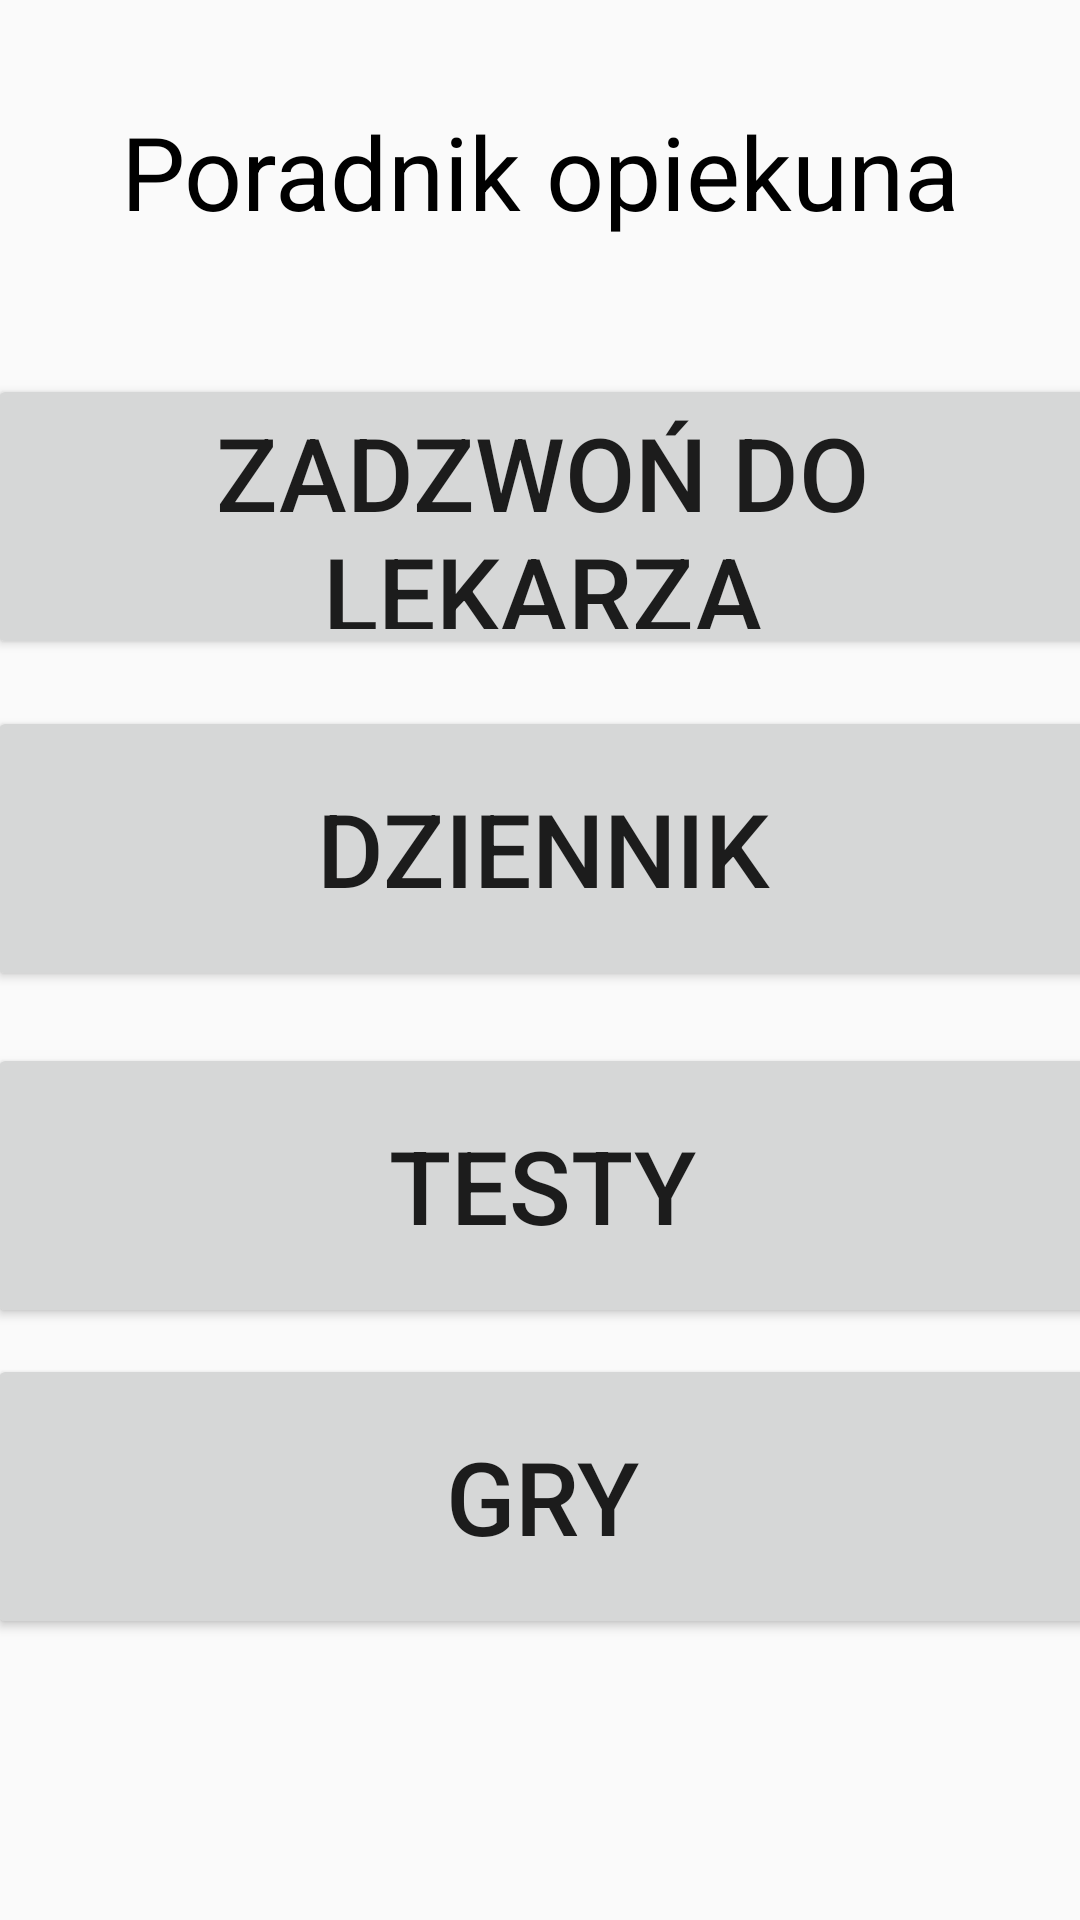

The Android layout XML behind this screen, and the referenced resources:
<!-- AndroidManifest.xml: application theme Theme.AppCompat.Light -->
<!-- res/layout/activity_caregiverguide.xml -->
<?xml version="1.0" encoding="utf-8"?>
<androidx.constraintlayout.widget.ConstraintLayout xmlns:android="http://schemas.android.com/apk/res/android"
    xmlns:app="http://schemas.android.com/apk/res-auto"
    xmlns:tools="http://schemas.android.com/tools"
    android:layout_width="match_parent"
    android:layout_height="match_parent"
    tools:context=".CaregiverGuide"
    android:background="@drawable/login_bk">

    <TextView
        android:id="@+id/text_welcome"
        android:layout_width="wrap_content"
        android:layout_height="wrap_content"
        android:text="Poradnik opiekuna"
        android:textColor="@color/black"
        android:textCursorDrawable="@color/black"
        android:textSize="34sp"
        android:typeface="sans"
        app:layout_constraintBottom_toBottomOf="parent"
        app:layout_constraintEnd_toEndOf="parent"
        app:layout_constraintStart_toStartOf="parent"
        app:layout_constraintTop_toTopOf="parent"
        app:layout_constraintVertical_bias="0.058" />

    <Button
        android:id="@+id/call_doctor"
        android:layout_width="370dp"
        android:layout_height="95dp"
        android:text="ZADZWOŃ DO LEKARZA"
        android:textSize="34sp"
        app:layout_constraintBottom_toBottomOf="parent"
        app:layout_constraintEnd_toEndOf="parent"
        app:layout_constraintHorizontal_bias="0.487"
        app:layout_constraintStart_toStartOf="parent"
        app:layout_constraintTop_toTopOf="parent"
        app:layout_constraintVertical_bias="0.229" />

    <Button
        android:id="@+id/diary"
        android:layout_width="370dp"
        android:layout_height="95dp"
        android:text="DZIENNIK"
        android:textSize="34sp"
        app:layout_constraintBottom_toBottomOf="parent"
        app:layout_constraintEnd_toEndOf="parent"
        app:layout_constraintHorizontal_bias="0.487"
        app:layout_constraintStart_toStartOf="parent"
        app:layout_constraintTop_toTopOf="parent"
        app:layout_constraintVertical_bias="0.432" />

    <Button
        android:id="@+id/tests"
        android:layout_width="370dp"
        android:layout_height="95dp"
        android:text="TESTY"
        android:textSize="34sp"
        app:layout_constraintBottom_toBottomOf="parent"
        app:layout_constraintEnd_toEndOf="parent"
        app:layout_constraintHorizontal_bias="0.487"
        app:layout_constraintStart_toStartOf="parent"
        app:layout_constraintTop_toTopOf="parent"
        app:layout_constraintVertical_bias="0.638" />

    <Button
        android:id="@+id/games"
        android:layout_width="370dp"
        android:layout_height="95dp"
        android:text="GRY"
        android:textSize="34sp"
        app:layout_constraintBottom_toBottomOf="parent"
        app:layout_constraintEnd_toEndOf="parent"
        app:layout_constraintHorizontal_bias="0.487"
        app:layout_constraintStart_toStartOf="parent"
        app:layout_constraintTop_toTopOf="parent"
        app:layout_constraintVertical_bias="0.828" />

</androidx.constraintlayout.widget.ConstraintLayout>
<!-- resources referenced by this layout -->
<resources>
  <color name="black">#FF000000</color>
</resources>
